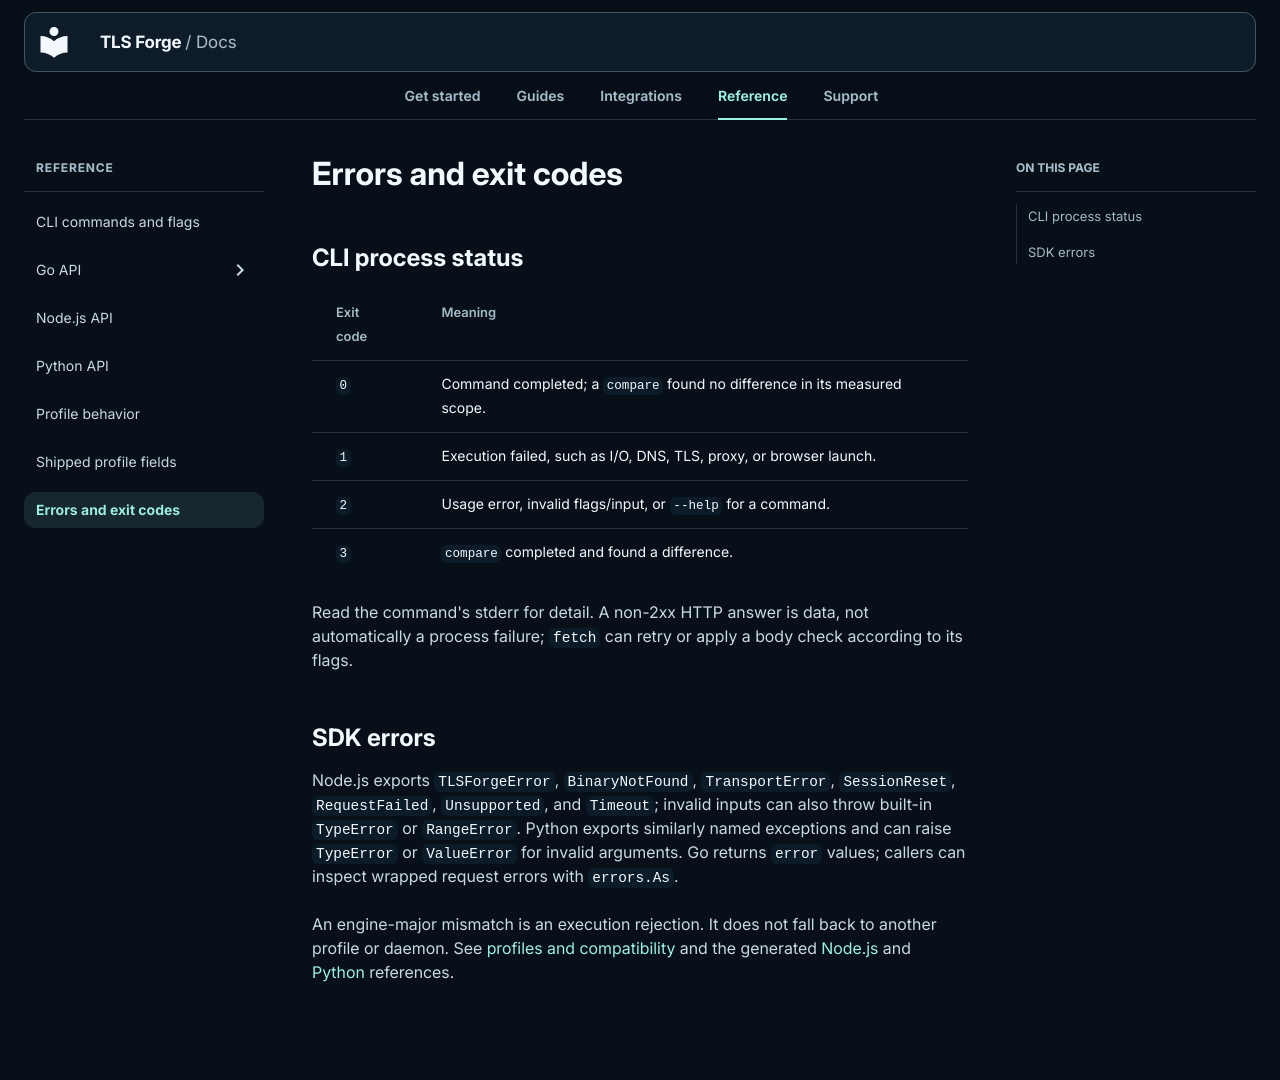

repository: Sec-CH-Lemon/tls-forge · page: reference/errors/index.html · generator: mkdocs

# Errors and exit codes

## CLI process status

| Exit code | Meaning |
| --- | --- |
| `0` | Command completed; a `compare` found no difference in its measured scope. |
| `1` | Execution failed, such as I/O, DNS, TLS, proxy, or browser launch. |
| `2` | Usage error, invalid flags/input, or `--help` for a command. |
| `3` | `compare` completed and found a difference. |

Read the command's stderr for detail. A non-2xx HTTP answer is data, not automatically a process failure; `fetch` can retry or apply a body check according to its flags.

## SDK errors

Node.js exports `TLSForgeError`, `BinaryNotFound`, `TransportError`, `SessionReset`, `RequestFailed`, `Unsupported`, and `Timeout`; invalid inputs can also throw built-in `TypeError` or `RangeError`. Python exports similarly named exceptions and can raise `TypeError` or `ValueError` for invalid arguments. Go returns `error` values; callers can inspect wrapped request errors with `errors.As`.

An engine-major mismatch is an execution rejection. It does not fall back to another profile or daemon. See [profiles and compatibility](../guides/profiles.md) and the generated [Node.js](node-api.md) and [Python](python-api.md) references.
